Photos from the image-classification dataset "dataset" in the GitHub repository yancarm/Plant-Recognition. Its 5 classes are: barbados cherry, betel, caricature plant, sweet potato, vieux garcon.

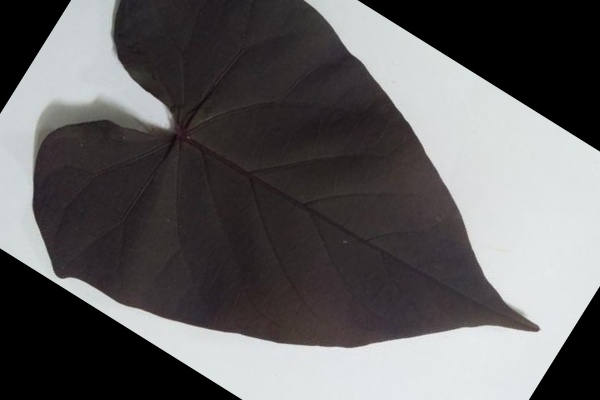
Label: sweet potato

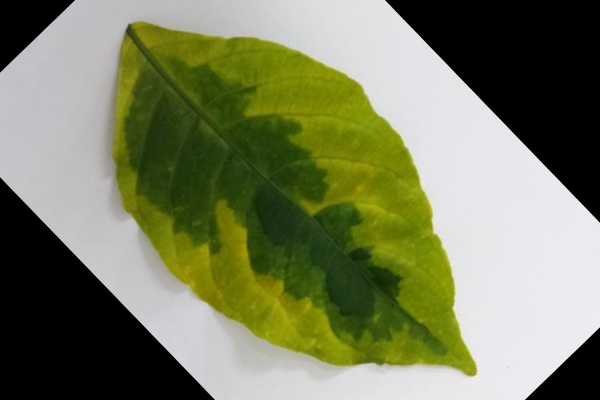
Label: caricature plant

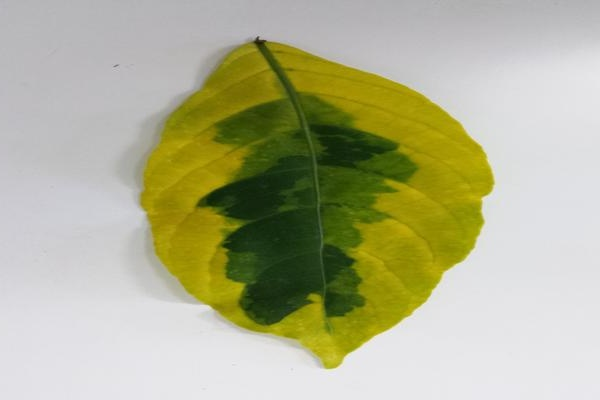
Label: caricature plant

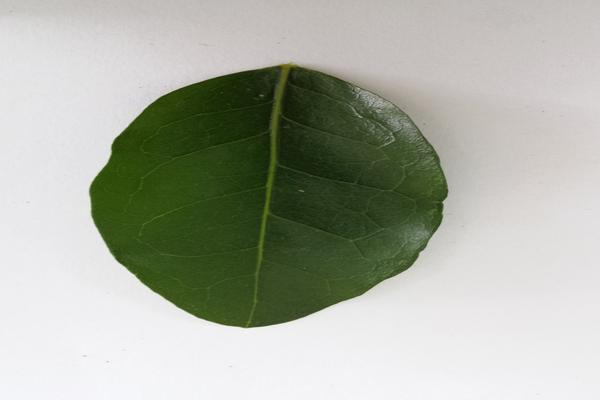
Label: barbados cherry

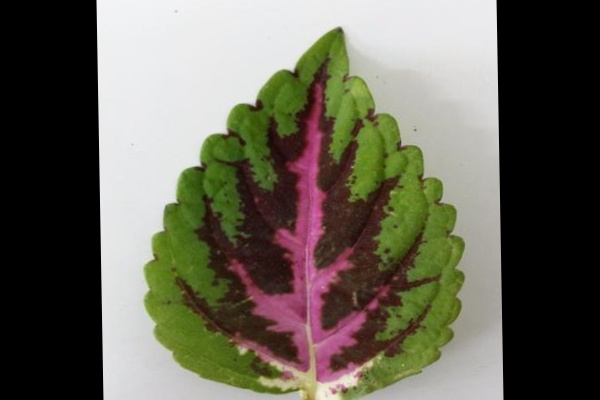
Label: vieux garcon

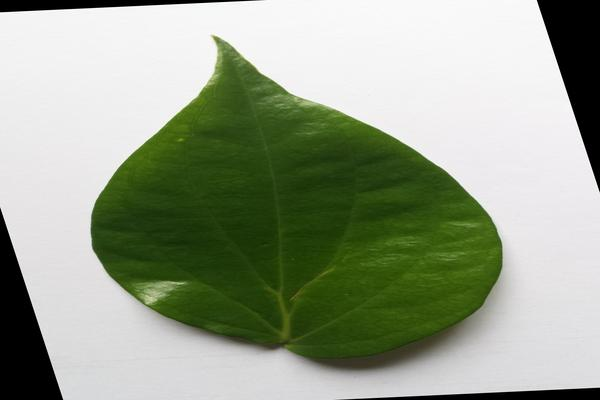
Label: betel
